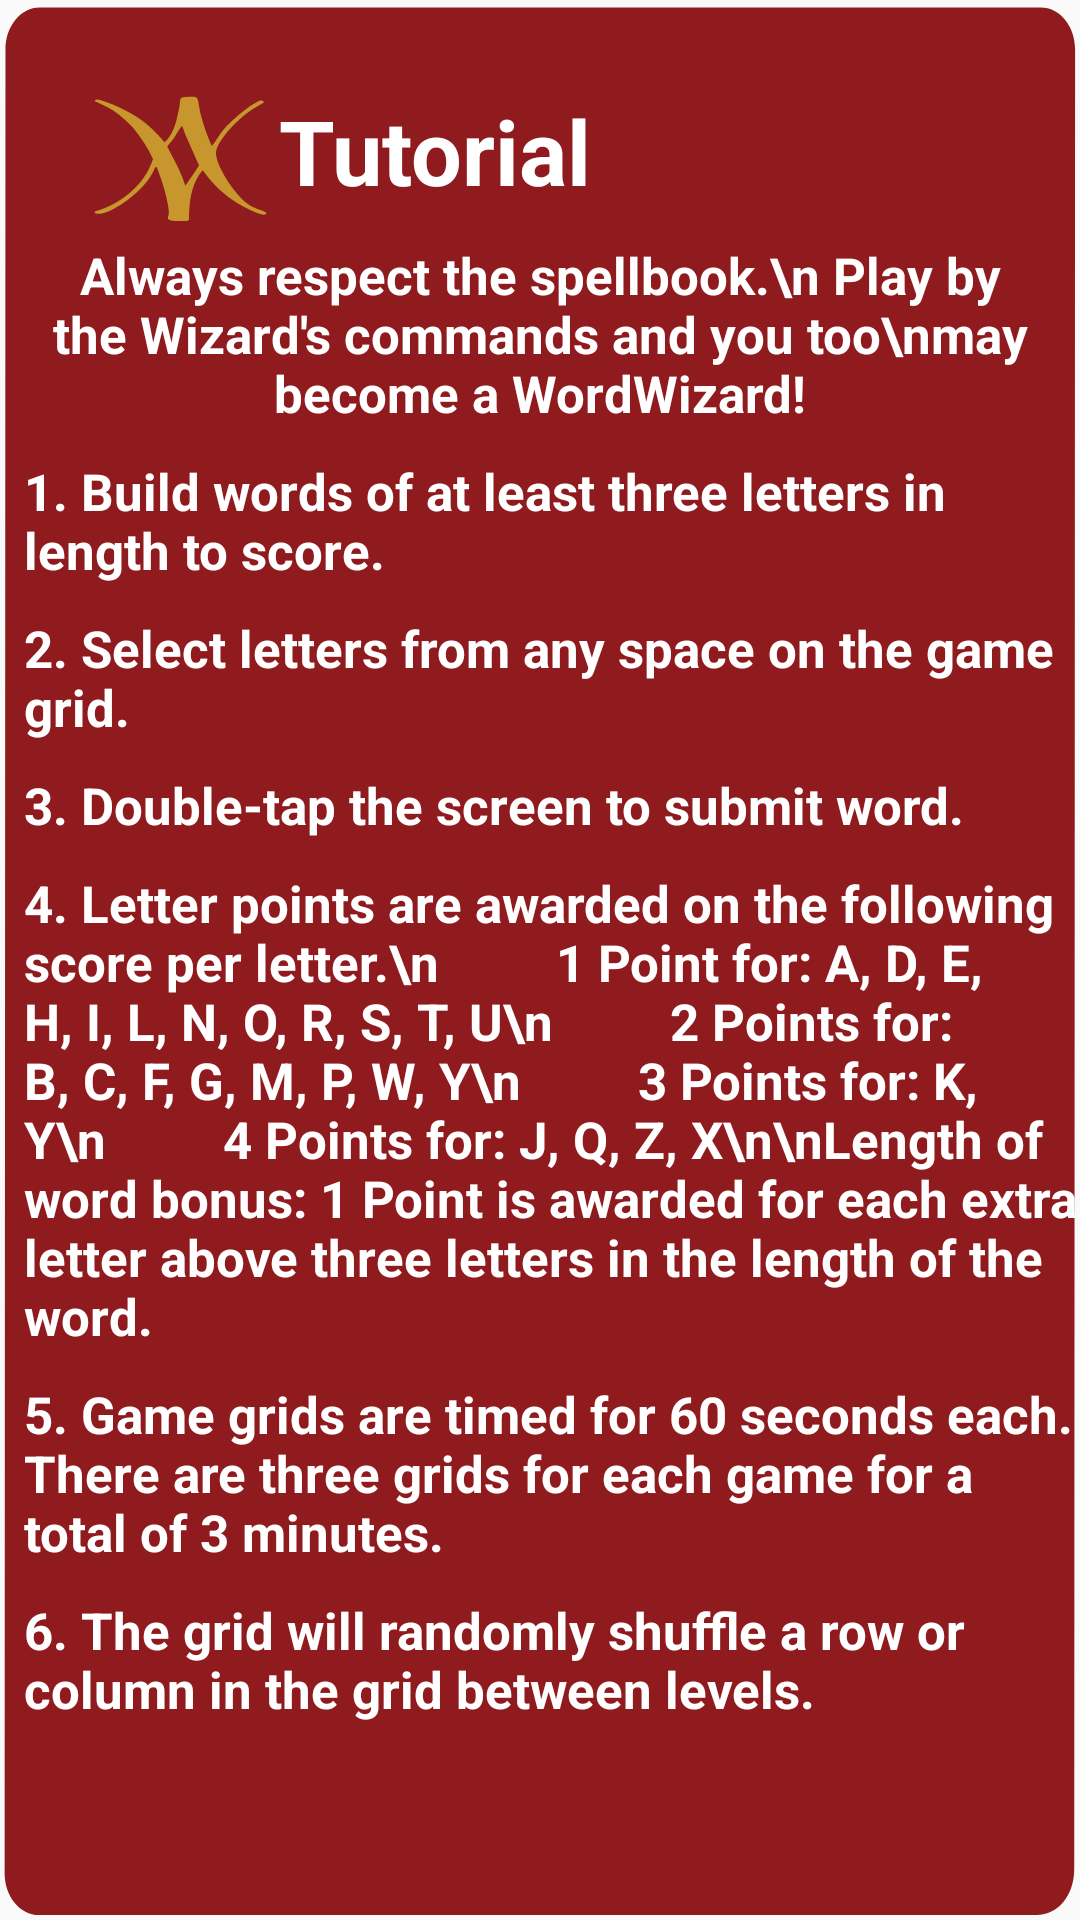

Reconstruct the res/layout file that produces this screen, plus the resources it refers to.
<!-- AndroidManifest.xml: application theme AppTheme -->
<!-- res/layout/activity_game_tutorial.xml -->
<?xml version="1.0" encoding="utf-8"?>
<RelativeLayout xmlns:android="http://schemas.android.com/apk/res/android"
    android:layout_width="match_parent"
    android:layout_height="match_parent"
    android:background="@drawable/ic_ww_plat_deep_red">

    <ImageView
        android:layout_width="60dp"
        android:layout_height="45dp"
        android:layout_marginLeft="30dp"
        android:layout_marginTop="30dp"
        android:background="@drawable/ic_ww_icon_turorial" />

    <TextView
        android:id="@+id/lblTutorial"
        android:layout_width="wrap_content"
        android:layout_height="wrap_content"
        android:layout_marginLeft="93dp"
        android:layout_marginTop="30dp"
        android:text="Tutorial"
        android:textColor="#ffffff"
        android:textSize="30dp"
        android:textStyle="bold" />
    <TextView
        android:id="@+id/lbl1"
        android:layout_width="wrap_content"
        android:layout_height="wrap_content"
        android:layout_marginTop="10dp"
        android:textAlignment="center"
        android:lines="3"
        android:text="Always respect the spellbook.\n
Play by the Wizard's commands and you too\nmay become a WordWizard!"
        android:textColor="#ffffff"
        android:textSize="17dp"
        android:textStyle="bold"
        android:layout_below="@+id/lblTutorial"
        android:layout_centerHorizontal="true"
        android:gravity="center_horizontal" />
    <TextView
        android:id="@+id/lbl2"
        android:layout_width="wrap_content"
        android:layout_height="wrap_content"
        android:layout_marginTop="10dp"
        android:layout_marginLeft="8dp"
        android:text="1. Build words of at least three letters in length to score."
        android:textColor="#ffffff"
        android:textSize="17dp"
        android:textStyle="bold"
        android:layout_below="@+id/lbl1" />
    <TextView
        android:id="@+id/lbl3"
        android:layout_width="wrap_content"
        android:layout_height="wrap_content"
        android:layout_marginTop="10dp"
        android:layout_marginLeft="8dp"
        android:text="2. Select letters from any space on the game grid."
        android:textColor="#ffffff"
        android:textSize="17dp"
        android:textStyle="bold"
        android:layout_below="@+id/lbl2" />
    <TextView
        android:id="@+id/lbl4"
        android:layout_width="wrap_content"
        android:layout_height="wrap_content"
        android:layout_marginTop="10dp"
        android:layout_marginLeft="8dp"
        android:text="3. Double-tap the screen to submit word."
        android:textColor="#ffffff"
        android:textSize="17dp"
        android:textStyle="bold"
        android:layout_below="@+id/lbl3" />
    <TextView
        android:id="@+id/lbl5"
        android:layout_width="wrap_content"
        android:layout_height="wrap_content"
        android:layout_marginTop="10dp"
        android:layout_marginLeft="8dp"
        android:text="4. Letter points are awarded on the following score per letter.\n
        1 Point for: A, D, E, H, I, L, N, O, R, S, T, U\n
        2 Points for: B, C, F, G, M, P, W, Y\n
        3 Points for: K, Y\n
        4 Points for: J, Q, Z, X\n\nLength of word bonus: 1 Point is awarded for each extra letter above three letters in the length of the word."
        android:textColor="#ffffff"
        android:textSize="17dp"
        android:textStyle="bold"
        android:layout_below="@+id/lbl4" />
    <TextView
        android:id="@+id/lbl6"
        android:layout_width="wrap_content"
        android:layout_height="wrap_content"
        android:layout_marginTop="10dp"
        android:layout_marginLeft="8dp"
        android:text="5. Game grids are timed for 60 seconds each. There are three grids for each game for a total of 3 minutes."
        android:textColor="#ffffff"
        android:textSize="17dp"
        android:textStyle="bold"
        android:layout_below="@+id/lbl5" />
    <TextView
        android:id="@+id/lbl7"
        android:layout_width="wrap_content"
        android:layout_height="wrap_content"
        android:layout_marginTop="10dp"
        android:layout_marginLeft="8dp"
        android:text="6. The grid will randomly shuffle a row or column in the grid between levels."
        android:textColor="#ffffff"
        android:textSize="17dp"
        android:textStyle="bold"
        android:layout_below="@+id/lbl6" />

</RelativeLayout>
<!-- resources referenced by this layout -->
<resources>
  <!-- drawable ic_ww_icon_turorial (drawable) -->
  <vector xmlns:android="http://schemas.android.com/apk/res/android"
      android:width="34dp"
      android:height="34dp"
      android:viewportWidth="34"
      android:viewportHeight="34">
    <path
        android:pathData="M33.3,31c0,0.3 -0.2,0.4 -0.5,0.4c-0.6,0 -1.9,-0.7 -3.9,-2.1c-3.1,-2.2 -5.6,-5.3 -7.6,-9.1c-1.7,2.5 -2.6,6.5 -2.6,11.9c0,0.1 0,0.2 0,0.3c0,0.1 0,0.2 0,0.2c0,0.2 -0.2,0.4 -0.7,0.4c-1.5,0 -2.3,0 -2.5,-0.1c-0.5,-0.1 -0.8,-0.3 -0.8,-0.7c0,-0.1 0,-0.2 0.1,-0.5c0,-0.3 0.1,-0.5 0.1,-0.7c0,-0.6 -0.1,-1.8 -0.4,-3.5c-0.4,-2.6 -1.1,-5.3 -1.9,-8.1l-0.3,0.1c-0.8,2.8 -2.6,5.6 -5.3,8.3c-1.1,1.1 -2.2,1.9 -3.2,2.6c-1,0.6 -1.7,0.8 -2.2,0.8c-0.2,0 -0.4,-0.1 -0.7,-0.2v-0.4c2.4,-0.9 4.7,-2.5 6.7,-4.8c2.1,-2.4 3.5,-5.2 4.3,-8.4c-0.9,-2.7 -2.2,-5.3 -3.7,-7.8C6.4,7.1 4.8,5.3 3.1,4.2L0.9,2.8c0,-0.2 0.2,-0.4 0.5,-0.4c0.3,0 1,0.3 2,0.8c1.3,0.6 2.7,1.5 4.2,2.6c2.4,1.7 4.5,4.2 6.5,7.4c1.3,-1.7 2.1,-4.1 2.5,-7.3c0.1,-0.4 0.3,-1.4 0.4,-3.1c0,-0.5 0.2,-0.8 0.4,-0.9c0.2,-0.1 0.9,-0.2 2,-0.2c0,0 0.1,0 0.1,0c0,0 0.1,0 0.1,0c0.4,0 0.7,0.3 0.8,0.9c0.1,1 0.3,2 0.4,3c0.6,3.1 1.3,5.9 2.2,8.5c0.1,-0.1 0.4,-0.6 0.9,-1.6c0.6,-1.3 1.2,-2.4 1.9,-3.4c1.5,-2 3,-3.7 4.5,-5.1c1.1,-0.9 1.8,-1.4 2,-1.4c0.2,0 0.4,0.2 0.6,0.5l0,0l-1.4,1.1c-1.2,0.9 -2.4,2.1 -3.5,3.5c-1.4,1.7 -2.4,3.3 -3.2,4.9c-0.7,1.4 -1,2.4 -1,3.2c0,1 0.3,2.5 1,4.3c0.8,2.2 1.8,4.2 3.1,6.2c1.1,1.8 2.3,3 3.6,3.6C32.7,30.4 33.3,30.8 33.3,31zM20.6,18.9c0,0.2 -0.8,-2.3 -2.5,-7.4c-0.1,-0.4 -0.3,-1 -0.5,-1.8c-0.1,-0.4 -0.2,-0.6 -0.3,-0.6c0,0 -0.5,0.9 -1.3,2.7c-0.2,0.5 -0.6,1.1 -1,1.7c-0.3,0.5 -0.4,0.7 -0.4,0.8c0,0 0.4,1 1.1,2.8c0.9,2.2 1.7,4.5 2.3,7C19.8,20.7 20.6,19 20.6,18.9z"
        android:fillColor="#C7972E"/>
  </vector>
  <!-- drawable ic_ww_plat_deep_red (drawable) -->
  <vector xmlns:android="http://schemas.android.com/apk/res/android"
      android:width="374dp"
      android:height="546dp"
      android:viewportWidth="374"
      android:viewportHeight="546">
    <path
        android:pathData="M372,531.6c0,7.5 -5.7,13 -13,13H13.5c-6.6,0 -11.9,-5.3 -11.9,-11.9L1.9,14c0,-6.6 5.3,-11.9 11.9,-11.9h346.6c6.6,0 11.9,5.3 11.9,11.9L372,531.6z"
        android:strokeAlpha="0.95"
        android:fillColor="#8B0F12"
        android:fillAlpha="0.95"/>
  </vector>
  <style name="AppTheme" parent="Theme.AppCompat.Light.NoActionBar">
          
          <item name="colorPrimary">@color/colorPrimary</item>
          <item name="colorPrimaryDark">@color/colorPrimaryDark</item>
          <item name="colorAccent">@color/colorAccent</item>
      </style>
  <!-- not gathered from this repository: default colours our renderer supplied (Android Studio template values) -->
  <color name="colorPrimary">#FF6200EE</color>
  <color name="colorPrimaryDark">#FF3700B3</color>
  <color name="colorAccent">#FF03DAC5</color>
</resources>
